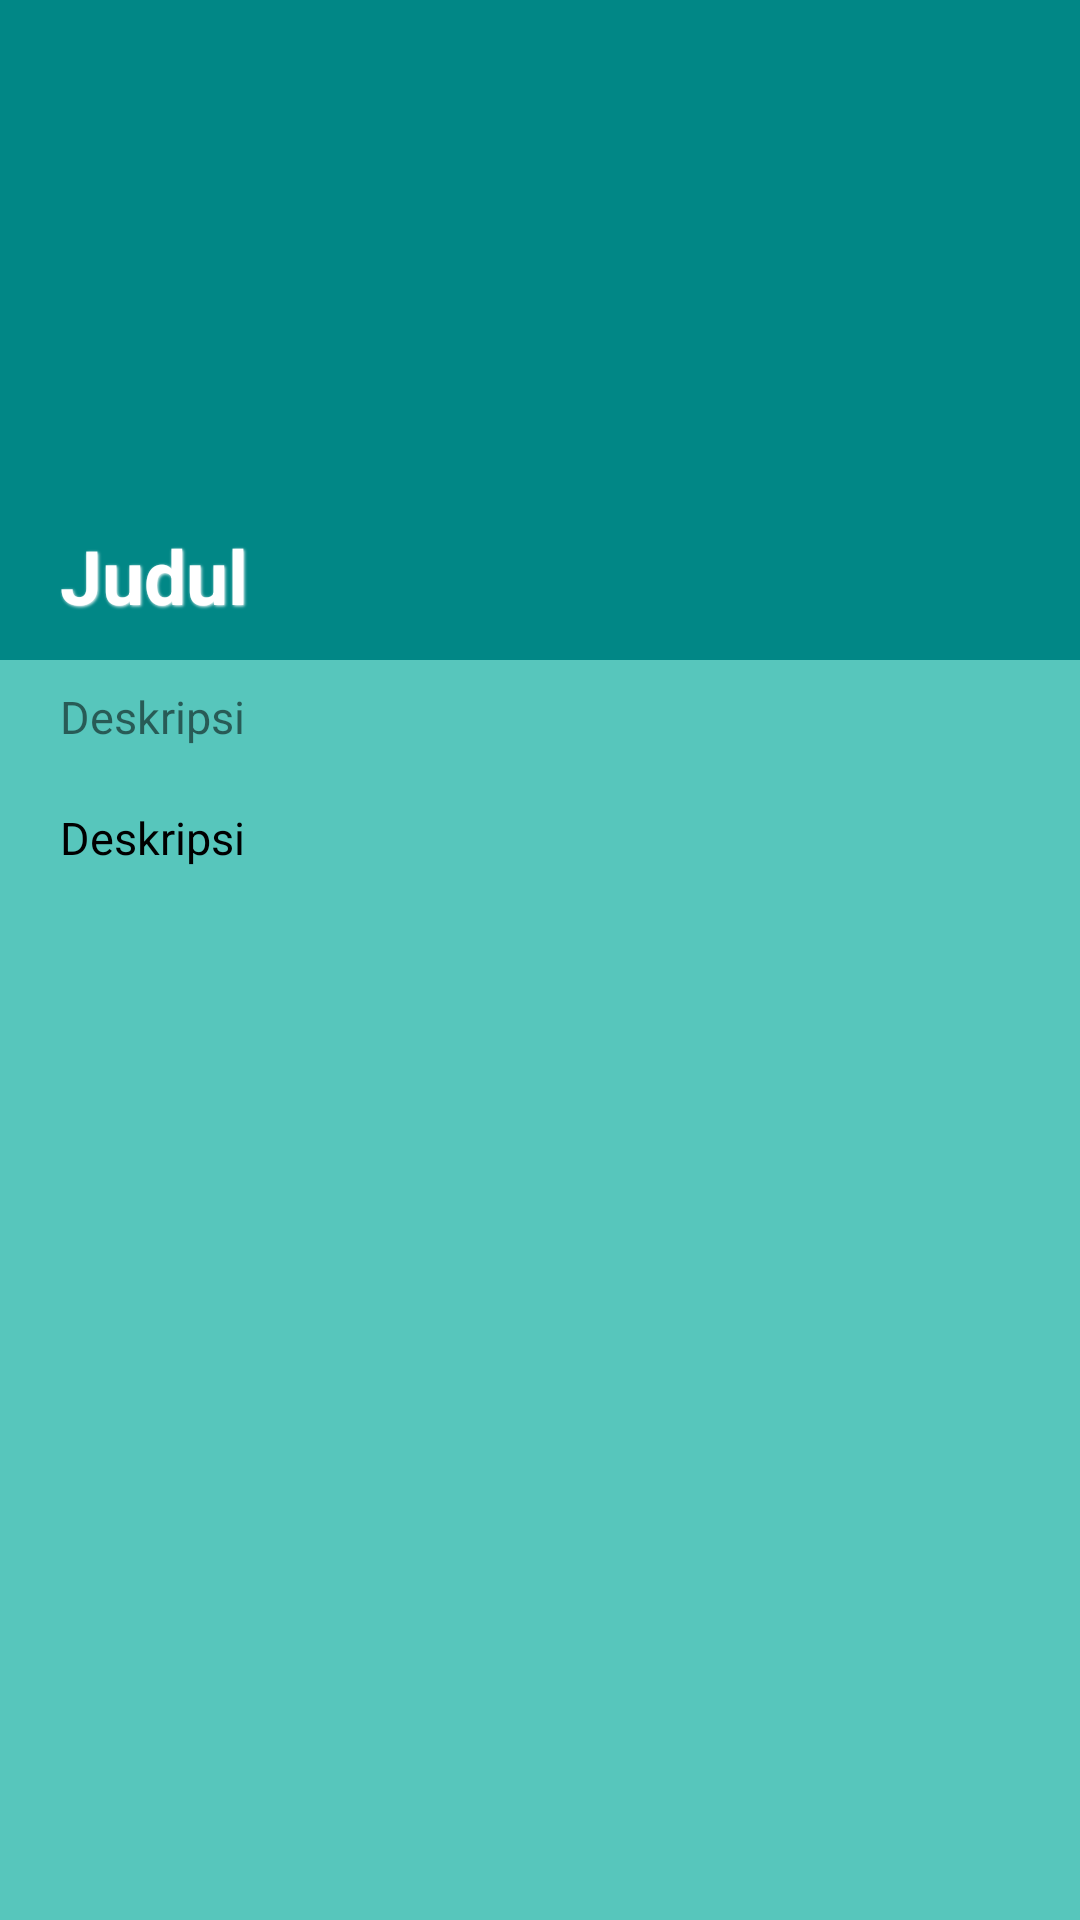

The Android layout XML behind this screen, and the referenced resources:
<!-- AndroidManifest.xml: application theme Theme.UASPrakPAMMReynaldiBaihaqi -->
<!-- res/layout/activity_detail.xml -->
<?xml version="1.0" encoding="utf-8"?>
<RelativeLayout xmlns:android="http://schemas.android.com/apk/res/android"
    xmlns:app="http://schemas.android.com/apk/res-auto"
    xmlns:tools="http://schemas.android.com/tools"
    android:layout_width="match_parent"
    android:layout_height="match_parent"
    android:background="#57C6BC"
    tools:context=".DetailActivity">

    <ImageView
        android:id="@+id/detail_gambar"
        android:layout_width="fill_parent"
        android:layout_height="220dp"
        android:scaleType="centerCrop"
        app:srcCompat="@color/teal_700" />

    <TextView
        android:id="@+id/detail_judul"
        android:layout_width="match_parent"
        android:layout_height="wrap_content"
        android:layout_marginHorizontal="20dp"
        android:layout_marginTop="175dp"
        android:text="Judul"
        android:textColor="#ffffff"
        android:textSize="25dp"
        android:textStyle="bold"
        android:shadowColor="@color/white"
        android:shadowDx="1"
        android:shadowDy="1"
        android:shadowRadius="2" />

    <TextView
        android:id="@+id/detail_deskripsi_text"
        android:layout_width="match_parent"
        android:layout_height="wrap_content"
        android:layout_below="@+id/detail_judul"
        android:layout_marginStart="20dp"
        android:layout_marginTop="20dp"
        android:layout_marginEnd="20dp"
        android:layout_marginBottom="20dp"
        android:text="Deskripsi"
        android:textSize="15dp" />

    <TextView
        android:id="@+id/detail_deskripsi"
        android:layout_width="match_parent"
        android:layout_height="wrap_content"
        android:layout_below="@+id/detail_deskripsi_text"
        android:layout_marginStart="20dp"
        android:layout_marginEnd="20dp"
        android:layout_marginBottom="20dp"
        android:text="Deskripsi"
        android:textColor="@color/black"
        android:textSize="15dp" />

</RelativeLayout>
<!-- resources referenced by this layout -->
<resources>
  <color name="black">#FF000000</color>
  <color name="teal_700">#FF018786</color>
  <color name="white">#FFFFFFFF</color>
  <style name="Theme.UASPrakPAMMReynaldiBaihaqi" parent="Theme.MaterialComponents.DayNight.DarkActionBar">
          
          <item name="colorPrimary">#1BE1E7</item>
          <item name="colorPrimaryVariant">@color/purple_700</item>
          <item name="colorOnPrimary">@color/white</item>
          
          <item name="colorSecondary">#4CAF50</item>
          <item name="colorSecondaryVariant">@color/teal_700</item>
          <item name="colorOnSecondary">@color/black</item>
          
          <item name="android:statusBarColor" tools:targetApi="l">?attr/colorPrimaryVariant</item>
          
      </style>
  <color name="purple_700">#FF3700B3</color>
</resources>
